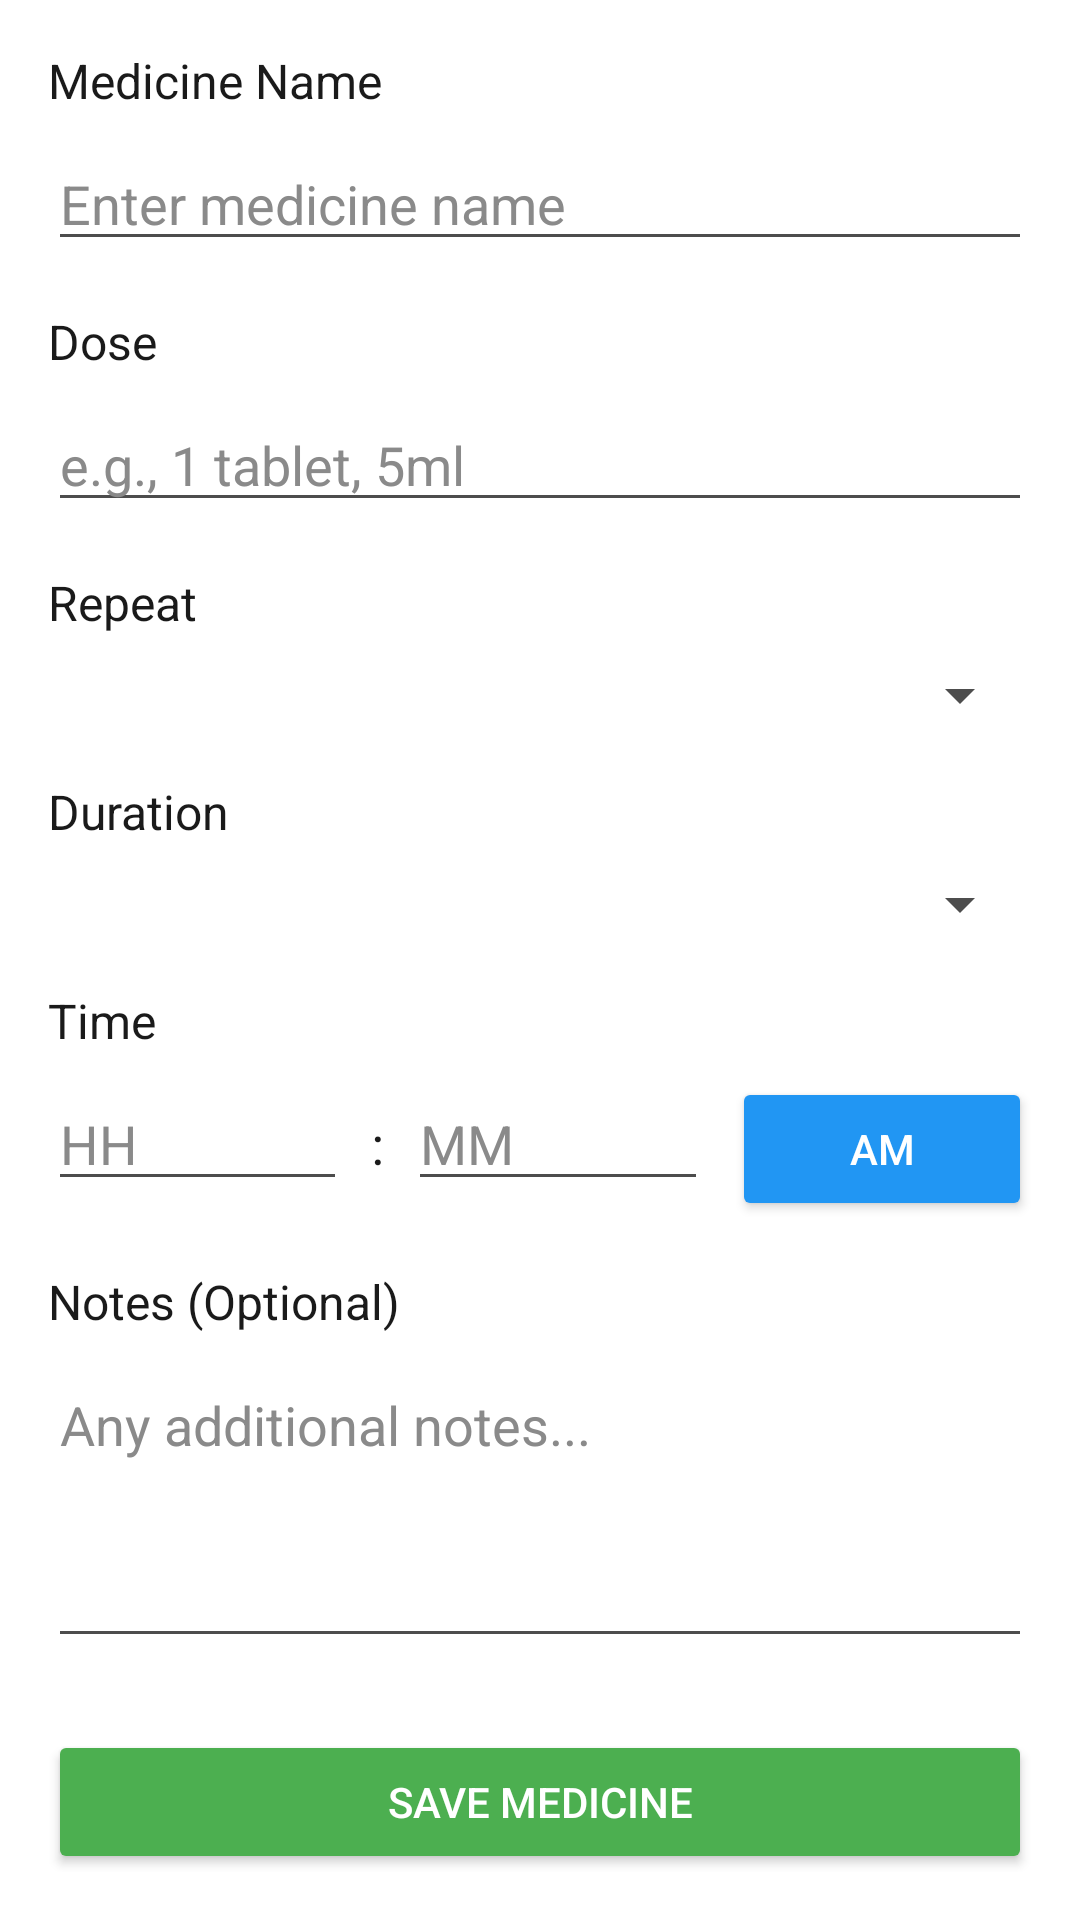

Android layout source for this screen:
<!-- AndroidManifest.xml: application theme Theme.MedicineReminderApp -->
<!-- res/layout/activity_add_medicine.xml -->
<?xml version="1.0" encoding="utf-8"?>
<ScrollView xmlns:android="http://schemas.android.com/apk/res/android"
    android:layout_width="match_parent"
    android:layout_height="match_parent"
    android:padding="16dp">

    <LinearLayout
        android:layout_width="match_parent"
        android:layout_height="wrap_content"
        android:orientation="vertical">

        
        <TextView
            android:layout_width="match_parent"
            android:layout_height="wrap_content"
            android:text="Medicine Name"
            android:textSize="16sp"
            android:layout_marginBottom="8dp" />

        <EditText
            android:id="@+id/nameInput"
            android:layout_width="match_parent"
            android:layout_height="wrap_content"
            android:hint="Enter medicine name"
            android:inputType="textCapWords"
            android:autofillHints="name" />

        
        <TextView
            android:layout_width="match_parent"
            android:layout_height="wrap_content"
            android:text="Dose"
            android:textSize="16sp"
            android:layout_marginTop="16dp"
            android:layout_marginBottom="8dp" />

        <EditText
            android:id="@+id/doseInput"
            android:layout_width="match_parent"
            android:layout_height="wrap_content"
            android:hint="e.g., 1 tablet, 5ml"
            android:inputType="text"
            android:autofillHints="none" />

        
        <TextView
            android:layout_width="match_parent"
            android:layout_height="wrap_content"
            android:text="Repeat"
            android:textSize="16sp"
            android:layout_marginTop="16dp"
            android:layout_marginBottom="8dp" />

        <Spinner
            android:id="@+id/repeatSpinner"
            android:layout_width="match_parent"
            android:layout_height="wrap_content" />

        
        <TextView
            android:layout_width="match_parent"
            android:layout_height="wrap_content"
            android:text="Duration"
            android:textSize="16sp"
            android:layout_marginTop="16dp"
            android:layout_marginBottom="8dp" />

        <Spinner
            android:id="@+id/durationSpinner"
            android:layout_width="match_parent"
            android:layout_height="wrap_content" />

        
        <TextView
            android:layout_width="match_parent"
            android:layout_height="wrap_content"
            android:text="Time"
            android:textSize="16sp"
            android:layout_marginTop="16dp"
            android:layout_marginBottom="8dp" />

        <LinearLayout
            android:layout_width="match_parent"
            android:layout_height="wrap_content"
            android:orientation="horizontal">

            
            <EditText
                android:id="@+id/hourInput"
                android:layout_width="0dp"
                android:layout_height="wrap_content"
                android:layout_weight="1"
                android:hint="HH"
                android:inputType="number"
                android:maxLength="2"
                android:autofillHints="none" />

            <TextView
                android:layout_width="wrap_content"
                android:layout_height="wrap_content"
                android:text=":"
                android:textSize="18sp"
                android:gravity="center"
                android:paddingStart="8dp"
                android:paddingEnd="8dp" />

            
            <EditText
                android:id="@+id/minuteInput"
                android:layout_width="0dp"
                android:layout_height="wrap_content"
                android:layout_weight="1"
                android:hint="MM"
                android:inputType="number"
                android:maxLength="2"
                android:autofillHints="none" />

            
            <Button
                android:id="@+id/ampmBtn"
                android:layout_width="0dp"
                android:layout_height="wrap_content"
                android:layout_weight="1"
                android:text="AM"
                android:layout_marginStart="8dp"
                android:backgroundTint="#2196F3"
                android:textColor="@android:color/white" />

        </LinearLayout>

        
        <TextView
            android:layout_width="match_parent"
            android:layout_height="wrap_content"
            android:text="Notes (Optional)"
            android:textSize="16sp"
            android:layout_marginTop="16dp"
            android:layout_marginBottom="8dp" />

        <EditText
            android:id="@+id/notesInput"
            android:layout_width="match_parent"
            android:layout_height="100dp"
            android:hint="Any additional notes..."
            android:inputType="textMultiLine"
            android:gravity="top"
            android:autofillHints="none" />

        
        <Button
            android:id="@+id/saveBtn"
            android:layout_width="match_parent"
            android:layout_height="wrap_content"
            android:text="Save Medicine"
            android:layout_marginTop="24dp"
            android:backgroundTint="#4CAF50"
            android:textColor="@android:color/white" />

    </LinearLayout>
</ScrollView>
<!-- resources referenced by this layout -->
<resources>
  <style name="Theme.MedicineReminderApp" parent="Theme.AppCompat.DayNight.NoActionBar">
          <item name="android:windowBackground">@color/window_background</item>
          <item name="android:colorBackground">@color/window_background</item>
  
          
          <item name="android:textColor">@color/text_primary</item>
          <item name="android:textColorPrimary">@color/text_primary</item>
          <item name="android:textColorSecondary">@color/text_secondary</item>
          <item name="android:textColorHint">@color/text_hint</item>
  
          
          <item name="android:editTextColor">@color/text_primary</item>
          <item name="colorControlNormal">@color/text_secondary</item>
          <item name="colorControlActivated">@color/teal_700</item>
      </style>
  <color name="window_background">#FFFFFF</color>
  <color name="text_primary">#1A1A1A</color>
  <color name="text_secondary">#4D4D4D</color>
  <color name="text_hint">#8A8A8A</color>
  <color name="teal_700">#FF018786</color>
</resources>
